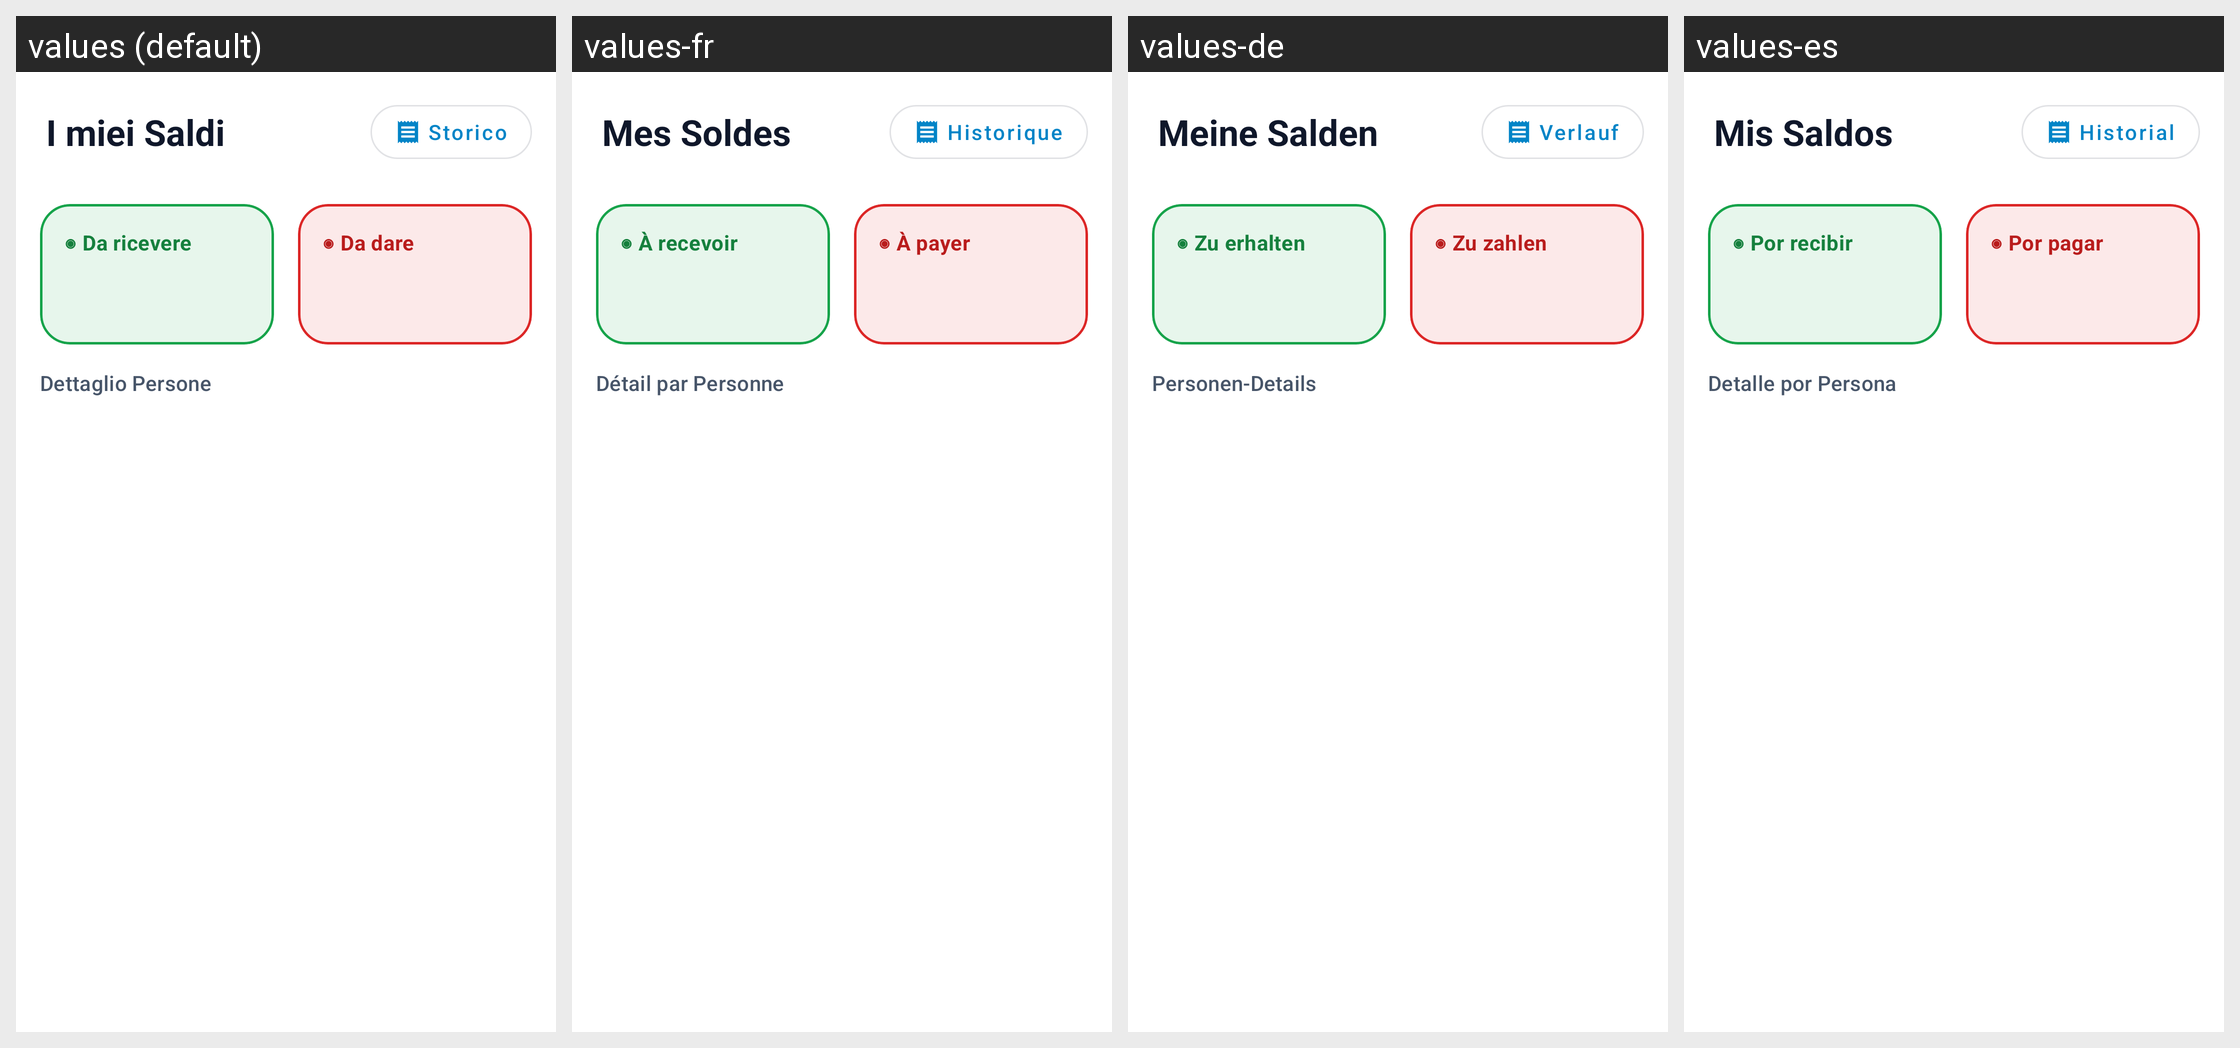

This grid shows one Android layout under several languages. Give, for every string resource on the screen, its name, the default text and each shown locale's text.
Android screen res/layout/fragment_saldi.xml rendered under 4 locales, left to right: values (default), values-fr, values-de, values-es. Device: Nexus 5 (rendered at 1080×1920; each locale shown at half size, 540×960, under a caption strip naming it); theme Theme.PariPariApp.
Other locales in the repository, not shown: values-en.
Strings drawn on this screen, with the default value and each locale's value (text and hints the layout hard-codes, and strings that could not be matched under every locale, appear in the picture but are not listed):

title_saldi
  values: I miei Saldi
  values-fr: Mes Soldes
  values-de: Meine Salden
  values-es: Mis Saldos

btn_storico_saldi
  values: Storico
  values-fr: Historique
  values-de: Verlauf
  values-es: Historial

da_ricevere_lbl
  values: ◉ Da ricevere
  values-fr: ◉ À recevoir
  values-de: ◉ Zu erhalten
  values-es: ◉ Por recibir

da_dare_lbl
  values: ◉ Da dare
  values-fr: ◉ À payer
  values-de: ◉ Zu zahlen
  values-es: ◉ Por pagar

dettaglio_persone_lbl
  values: Dettaglio Persone
  values-fr: Détail par Personne
  values-de: Personen-Details
  values-es: Detalle por Persona
